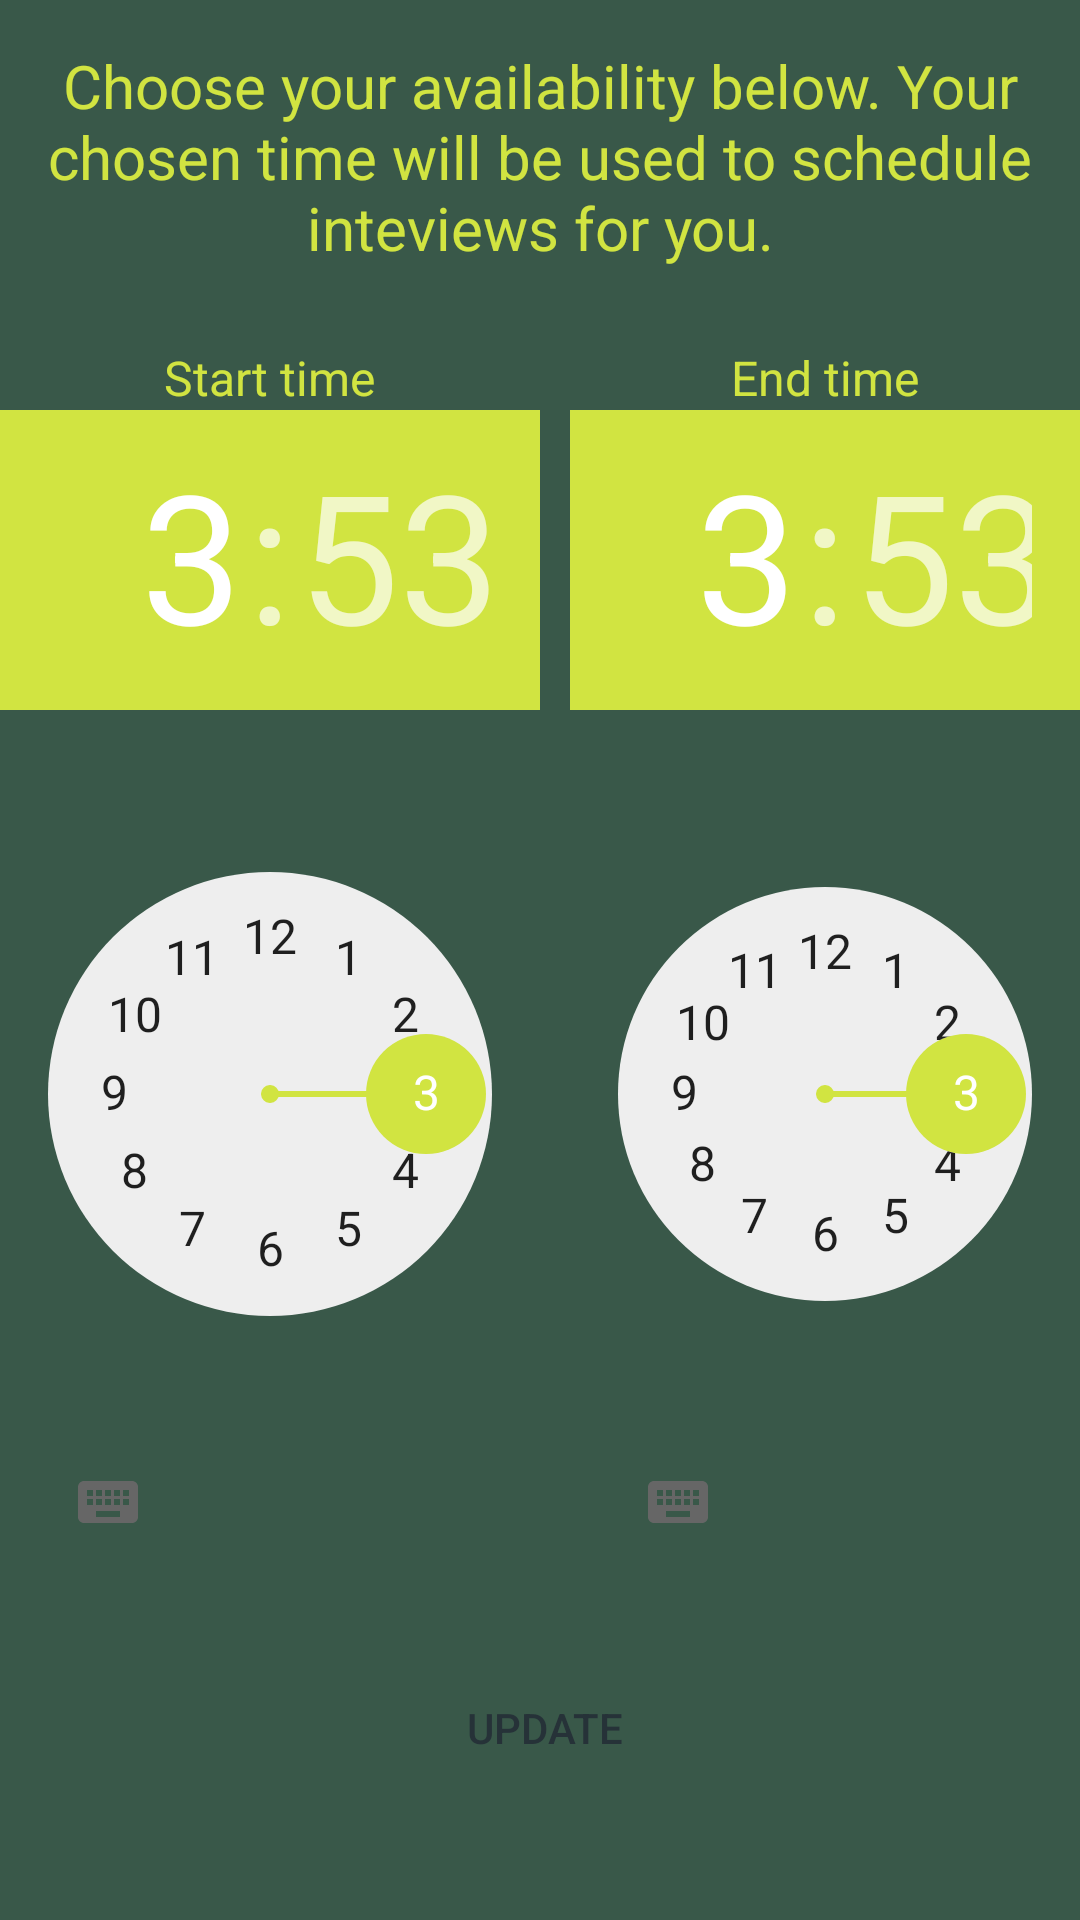

Android layout source for this screen:
<!-- AndroidManifest.xml: application theme AppTheme -->
<!-- res/layout/fragment_availability.xml -->
<?xml version="1.0" encoding="utf-8"?>
<FrameLayout xmlns:android="http://schemas.android.com/apk/res/android"
    android:layout_width="match_parent"
    android:layout_height="match_parent"
    android:background="@color/dark_slate_grey">

    <TextView
        android:layout_width="match_parent"
        android:layout_height="wrap_content"
        android:textSize="20sp"
        android:textAlignment="center"
        android:textColor="@color/grey"
        android:layout_marginTop="15dp"
        android:text="Choose your availability below. Your chosen time will be used to schedule inteviews for you."/>

    <LinearLayout
        xmlns:android="http://schemas.android.com/apk/res/android"
        android:id="@+id/tvEmpty"
        android:layout_width="match_parent"
        android:layout_height="wrap_content"
        android:orientation="horizontal"
        android:layout_gravity="center"
        android:gravity="center"
        android:background="@color/dark_slate_grey">

        <LinearLayout
            android:layout_width="wrap_content"
            android:layout_height="wrap_content"
            android:layout_weight="1"
            android:orientation="vertical"
            android:gravity="center">

            <TextView
                android:layout_width="wrap_content"
                android:layout_height="wrap_content"
                android:text="Start time"
                android:textColor="@color/grey"
                android:textSize="16sp" />
            <TimePicker
                android:layout_width="wrap_content"
                android:layout_height="wrap_content"/>
        </LinearLayout>



        <LinearLayout
            android:layout_width="wrap_content"
            android:layout_height="wrap_content"
            android:layout_marginLeft="10dp"
            android:orientation="vertical"
            android:layout_weight="1"
            android:gravity="center">

            <TextView
                android:layout_width="wrap_content"
                android:layout_height="wrap_content"
                android:text="End time"
                android:textColor="@color/grey"
                android:textSize="16sp" />
            <TimePicker
                android:layout_width="wrap_content"
                android:layout_height="wrap_content"/>
        </LinearLayout>
    </LinearLayout>

    <Button
        android:id="@+id/btnUpdate"
        android:layout_width="match_parent"
        android:layout_height="wrap_content"
        android:layout_marginLeft="5dp"
        android:layout_marginBottom="40dp"
        android:layout_marginTop="2dp"
        android:layout_marginRight="2dp"
        android:text="Update"
        android:background="@drawable/btn_rounded_green_300"
        android:textColor="@color/blue_grey_900"
        android:layout_gravity="bottom" />
</FrameLayout>
<!-- resources referenced by this layout -->
<resources>
  <color name="blue_grey_900">#263238</color>
  <color name="dark_slate_grey">#395849</color>
  <color name="grey">#d1e441</color>
  <style name="AppTheme" parent="Theme.AppCompat.Light.NoActionBar">
          
          <item name="colorPrimary">@color/green_400</item>
          <item name="colorPrimaryDark">@color/colorPrimaryDark</item>
          <item name="colorAccent">@color/colorAccent</item>
      </style>
  <color name="green_400">#66bb6a</color>
  <color name="colorPrimaryDark">#fc850f</color>
  <color name="colorAccent">#d1e441</color>
</resources>
